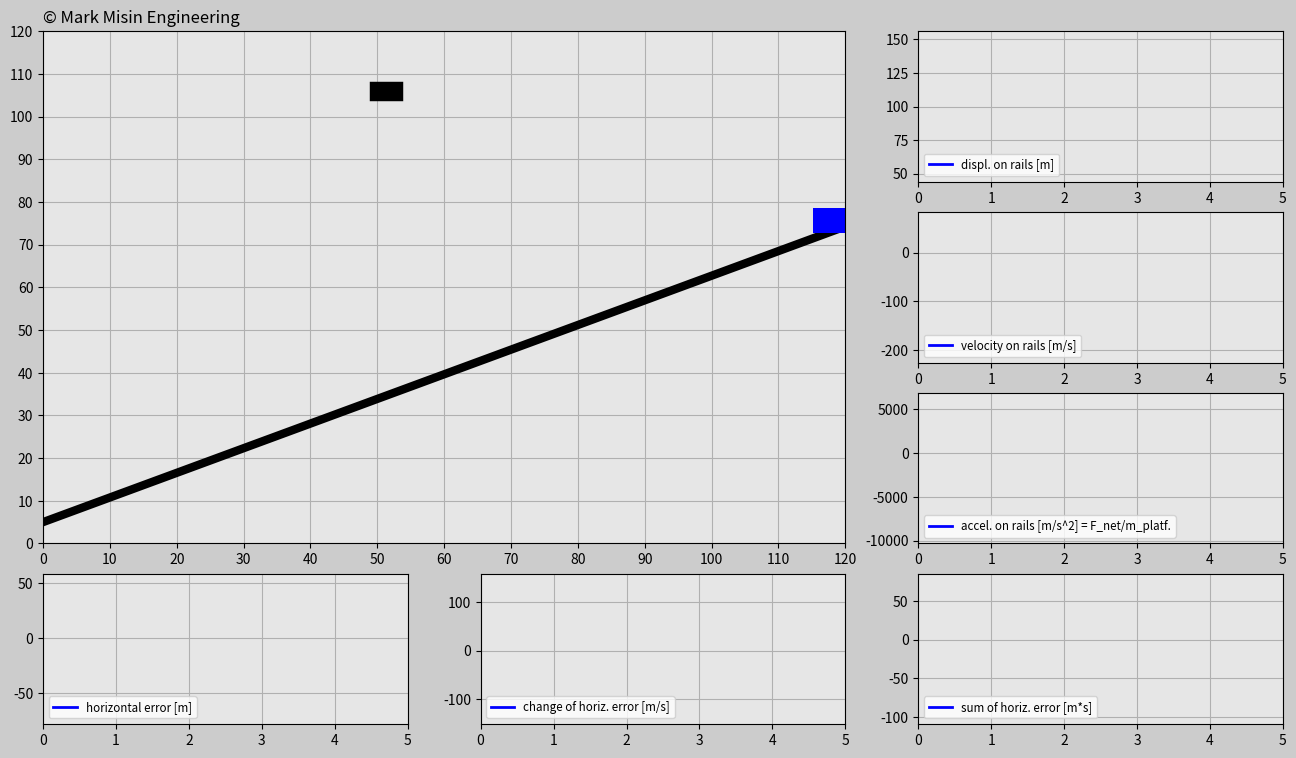

This chart was generated by the following Python code:
'''
LICENSE AGREEMENT
In relation to this Python file:
1. Copyright of this Python file is owned by the author: Mark Misin
2. This Python code can be freely used and distributed
3. The copyright label in this Python file such as
copyright=ax_main.text(x,y,'© Mark Misin Engineering',size=z)
that indicate that the Copyright is owned by Mark Misin MUST NOT be removed.
WARRANTY DISCLAIMER!
This Python file comes with absolutely NO WARRANTY! In no event can the author of this Python file be held responsible for whatever happens in relation to this Python file. For example, if there is a bug in the code and because of that a project, invention, or whatever it is used for fails - the author is NOT RESPONSIBLE!
'''

import matplotlib.pyplot as plt
import matplotlib.gridspec as gridspec
import matplotlib.animation as animation
import numpy as np
import random

###############################################################################

# ONLY CHANGE THESE INPUTS FOR THE CODE TO WORK PROPERLY

# Initialize input values
trials=3
incl_angle=np.pi/6*1 # Keep the angle between 0 and +pi/6 radians
g=10
mass_cart=100 # [kg]

# Tune the constants
K_p= 2500
K_d= 5500
K_i = 500
###############################################################################

trials_global=trials

# Generate random x-positions for a falling cube
def set_x_ref(incl_angle):
    rand_h=random.uniform(0,120)
    rand_v=random.uniform(20+120*np.tan(incl_angle)+6.5,40+120*np.tan(incl_angle)+6.5)
    return rand_h,rand_v

dt=0.02
t0=0
t_end=5
t=np.arange(t0,t_end+dt,dt)

F_g=-mass_cart*g

displ_rail=np.zeros((trials,len(t)))
v_rail=np.zeros((trials,len(t)))
a_rail=np.zeros((trials,len(t)))
pos_x_train=np.zeros((trials,len(t)))
pos_y_train=np.zeros((trials,len(t)))
e=np.zeros((trials,len(t)))
e_dot=np.zeros((trials,len(t)))
e_int=np.zeros((trials,len(t)))

pos_x_cube=np.zeros((trials,len(t)))
pos_y_cube=np.zeros((trials,len(t)))

F_ga_t=F_g*np.sin(incl_angle) # Tangential component of the gravity force
init_pos_x=120
init_pos_y=120*np.tan(incl_angle)+6.5
init_displ_rail=(init_pos_x**2+init_pos_y**2)**(0.5)
init_vel_rail=0
init_a_rail=0

init_pos_x_global=init_pos_x # Used for determining the dimensions of the animation window.

trials_magn=trials
history=np.ones(trials)
while(trials>0): # Determines how many times cube falls down
    pos_x_cube_ref=set_x_ref(incl_angle)[0] # Cube's initial x position
    pos_y_cube_ref=set_x_ref(incl_angle)[1] # Cube's initial y position
    times=trials_magn-trials
    pos_x_cube[times]=pos_x_cube_ref
    pos_y_cube[times]=pos_y_cube_ref-g/2*t**2
    win=False
    delta=1

    # Implement PID for the train position
    for i in range(1,len(t)):
        # Insert the initial values into the beginning of the predefined arrays.
        if i==1:
            displ_rail[times][0]=init_displ_rail
            pos_x_train[times][0]=init_pos_x
            pos_y_train[times][0]=init_pos_y
            v_rail[times][0]=init_vel_rail
            a_rail[times][0]=init_a_rail

        # Compute the horizontal error
        e[times][i-1]=pos_x_cube_ref-pos_x_train[times][i-1]

        if i>1:
            e_dot[times][i-1]=(e[times][i-1]-e[times][i-2])/dt
            e_int[times][i-1]=e_int[times][i-2]+(e[times][i-2]+e[times][i-1])/2*dt
        if i==len(t)-1:
            e[times][-1]=e[times][-2]
            e_dot[times][-1]=e_dot[times][-2]
            e_int[times][-1]=e_int[times][-2]

        F_a=K_p*e[times][i-1]+K_d*e_dot[times][i-1]+K_i*e_int[times][i-1]
        F_net=F_a+F_ga_t
        a_rail[times][i]=F_net/mass_cart
        v_rail[times][i]=v_rail[times][i-1]+(a_rail[times][i-1]+a_rail[times][i])/2*dt
        displ_rail[times][i]=displ_rail[times][i-1]+(v_rail[times][i-1]+v_rail[times][i])/2*dt
        pos_x_train[times][i]=displ_rail[times][i]*np.cos(incl_angle)
        pos_y_train[times][i]=displ_rail[times][i]*np.sin(incl_angle)+6.5

        # Try to catch it
        if (pos_x_train[times][i]-5<pos_x_cube[times][i]+3 and pos_x_train[times][i]+5>pos_x_cube[times][i]-3) or win==True:
            if (pos_y_train[times][i]+3<pos_y_cube[times][i]-2 and pos_y_train[times][i]+8>pos_y_cube[times][i]+2) or win==True:
                win=True
                if delta==1:
                    change=pos_x_train[times][i]-pos_x_cube[times][i]
                    delta=0
                pos_x_cube[times][i]=pos_x_train[times][i]-change
                pos_y_cube[times][i]=pos_y_train[times][i]+5


    init_displ_rail=displ_rail[times][-1]
    init_pos_x=pos_x_train[times][-1]+v_rail[times][-1]*np.cos(incl_angle)*dt
    init_pos_y=pos_y_train[times][-1]+v_rail[times][-1]*np.sin(incl_angle)*dt
    init_vel_rail=v_rail[times][-1]
    init_a_rail=a_rail[times][-1]
    history[times]=delta
    trials=trials-1

############################## ANIMATION #################################
len_t=len(t)
frame_amount=len(t)*trials_global
def update_plot(num):

    platform.set_data([pos_x_train[int(num/len_t)][num-int(num/len_t)*len_t]-3.1,\
    pos_x_train[int(num/len_t)][num-int(num/len_t)*len_t]+3.1],\
    [pos_y_train[int(num/len_t)][num-int(num/len_t)*len_t],\
    pos_y_train[int(num/len_t)][num-int(num/len_t)*len_t]])

    cube.set_data([pos_x_cube[int(num/len_t)][num-int(num/len_t)*len_t]-1,\
    pos_x_cube[int(num/len_t)][num-int(num/len_t)*len_t]+1],\
    [pos_y_cube[int(num/len_t)][num-int(num/len_t)*len_t],\
    pos_y_cube[int(num/len_t)][num-int(num/len_t)*len_t]])

    if trials_magn*len_t==num+1 and num>0: # All attempts must be successful
        if sum(history)==0:
            success.set_text('CONGRATS! YOU DID IT!')
        else:
            again.set_text('DON’T GIVE UP! YOU CAN DO IT!')

    displ_rail_f.set_data(t[0:(num-int(num/len_t)*len_t)],
        displ_rail[int(num/len_t)][0:(num-int(num/len_t)*len_t)])

    v_rail_f.set_data(t[0:(num-int(num/len_t)*len_t)],
        v_rail[int(num/len_t)][0:(num-int(num/len_t)*len_t)])

    a_rail_f.set_data(t[0:(num-int(num/len_t)*len_t)],
        a_rail[int(num/len_t)][0:(num-int(num/len_t)*len_t)])

    e_f.set_data(t[0:(num-int(num/len_t)*len_t)],
        e[int(num/len_t)][0:(num-int(num/len_t)*len_t)])

    e_dot_f.set_data(t[0:(num-int(num/len_t)*len_t)],
        e_dot[int(num/len_t)][0:(num-int(num/len_t)*len_t)])

    e_int_f.set_data(t[0:(num-int(num/len_t)*len_t)],
        e_int[int(num/len_t)][0:(num-int(num/len_t)*len_t)])

    return displ_rail_f,v_rail_f,a_rail_f,e_f,e_dot_f,e_int_f,platform,cube,success,again

fig=plt.figure(figsize=(16,9),dpi=120,facecolor=(0.8,0.8,0.8))
gs=gridspec.GridSpec(4,3)

# Create main window
ax_main=fig.add_subplot(gs[0:3,0:2],facecolor=(0.9,0.9,0.9))
plt.xlim(0,init_pos_x_global)
plt.ylim(0,init_pos_x_global)
plt.xticks(np.arange(0,init_pos_x_global+1,10))
plt.yticks(np.arange(0,init_pos_x_global+1,10))
plt.grid(True)

copyright=ax_main.text(0,122,'© Mark Misin Engineering',size=12)

rail=ax_main.plot([0,init_pos_x_global],[5,init_pos_x_global*np.tan(incl_angle)+5],'k',linewidth=6)
platform,=ax_main.plot([],[],'b',linewidth=18)
cube,=ax_main.plot([],[],'k',linewidth=14)

bbox_props_success=dict(boxstyle='square',fc=(0.9,0.9,0.9),ec='g',lw='1')
success=ax_main.text(40,60,'',size='20',color='g',bbox=bbox_props_success)

bbox_props_again=dict(boxstyle='square',fc=(0.9,0.9,0.9),ec='r',lw='1')
again=ax_main.text(30,60,'',size='20',color='r',bbox=bbox_props_again)

# Plot windows
ax1v=fig.add_subplot(gs[0,2],facecolor=(0.9,0.9,0.9))
displ_rail_f,=ax1v.plot([],[],'-b',linewidth=2,label='displ. on rails [m]')
plt.xlim(t0,t_end)
plt.ylim(np.min(displ_rail)-abs(np.min(displ_rail))*0.1,np.max(displ_rail)+abs(np.max(displ_rail))*0.1)
plt.grid(True)
plt.legend(loc='lower left',fontsize='small')

ax2v=fig.add_subplot(gs[1,2],facecolor=(0.9,0.9,0.9))
v_rail_f,=ax2v.plot([],[],'-b',linewidth=2,label='velocity on rails [m/s]')
plt.xlim(t0,t_end)
plt.ylim(np.min(v_rail)-abs(np.min(v_rail))*0.1,np.max(v_rail)+abs(np.max(v_rail))*0.1)
plt.grid(True)
plt.legend(loc='lower left',fontsize='small')

ax3v=fig.add_subplot(gs[2,2],facecolor=(0.9,0.9,0.9))
a_rail_f,=ax3v.plot([],[],'-b',linewidth=2,label='accel. on rails [m/s^2] = F_net/m_platf.')
plt.xlim(t0,t_end)
plt.ylim(np.min(a_rail)-abs(np.min(a_rail))*0.1,np.max(a_rail)+abs(np.max(a_rail))*0.1)
plt.grid(True)
plt.legend(loc='lower left',fontsize='small')

ax1h=fig.add_subplot(gs[3,0],facecolor=(0.9,0.9,0.9))
e_f,=ax1h.plot([],[],'-b',linewidth=2,label='horizontal error [m]')
plt.xlim(t0,t_end)
plt.ylim(np.min(e)-abs(np.min(e))*0.1,np.max(e)+abs(np.max(e))*0.1)
plt.grid(True)
plt.legend(loc='lower left',fontsize='small')

ax2h=fig.add_subplot(gs[3,1],facecolor=(0.9,0.9,0.9))
e_dot_f,=ax2h.plot([],[],'-b',linewidth=2,label='change of horiz. error [m/s]')
plt.xlim(t0,t_end)
plt.ylim(np.min(e_dot)-abs(np.min(e_dot))*0.1,np.max(e_dot)+abs(np.max(e_dot))*0.1)
plt.grid(True)
plt.legend(loc='lower left',fontsize='small')

ax3h=fig.add_subplot(gs[3,2],facecolor=(0.9,0.9,0.9))
e_int_f,=ax3h.plot([],[],'-b',linewidth=2,label='sum of horiz. error [m*s]')
plt.xlim(t0,t_end)
plt.ylim(np.min(e_int)-abs(np.min(e_int))*0.1,np.max(e_int)+abs(np.max(e_int))*0.1)
plt.grid(True)
plt.legend(loc='lower left',fontsize='small')

pid_ani=animation.FuncAnimation(fig,update_plot,
    frames=frame_amount,interval=20,repeat=False,blit=True)
plt.show()

























##################################
